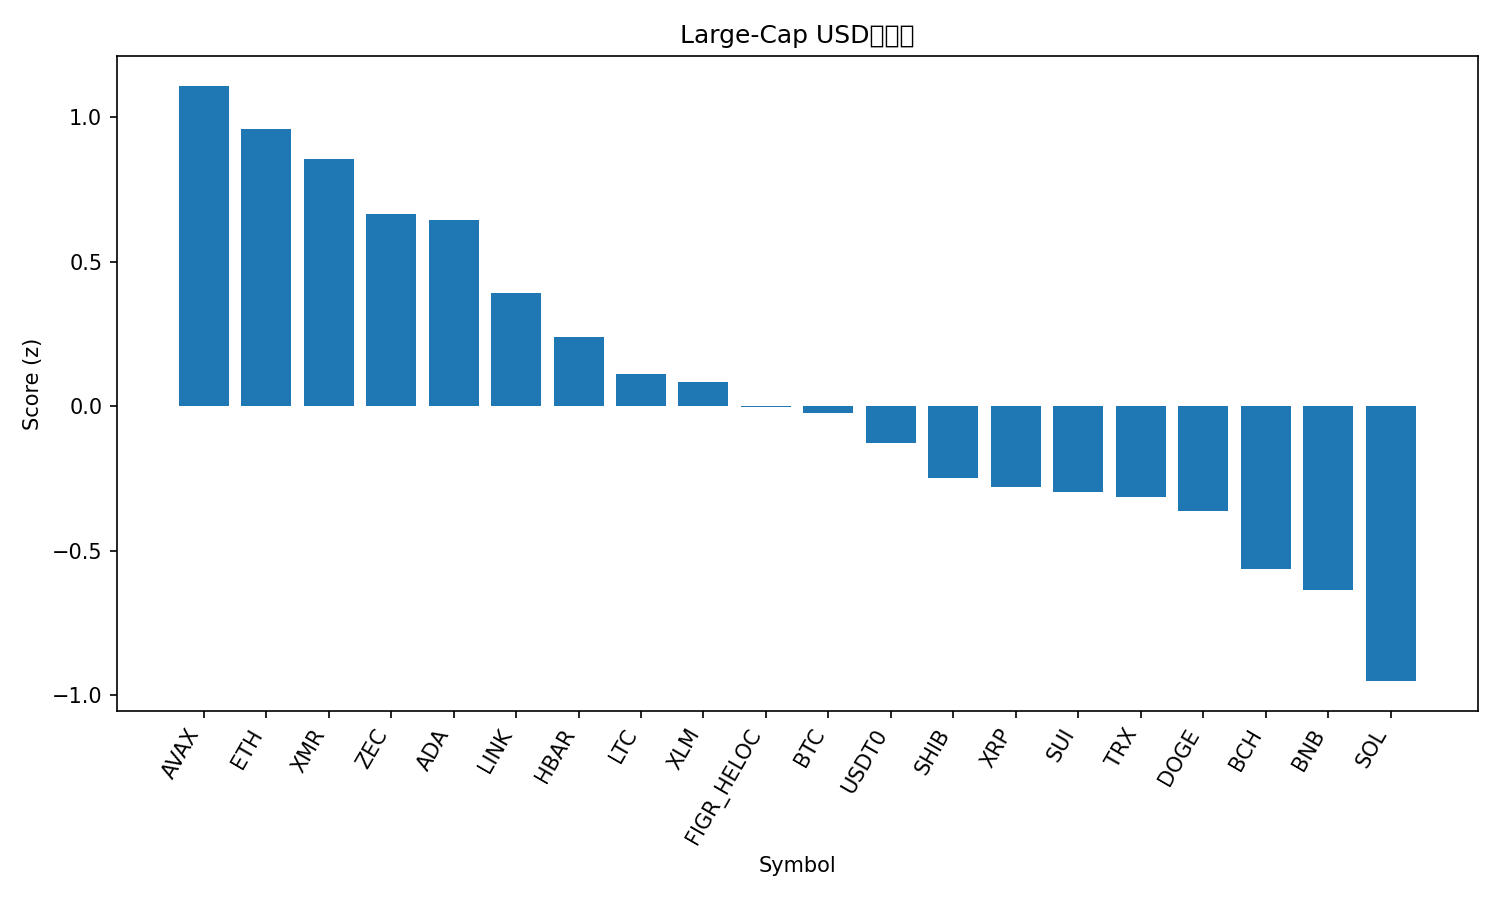

Values plotted in this chart, from the file beside it:
rank, name, symbol, price, pct_1h, pct_24h, pct_7d, pct_1h_vs_btc, pct_24h_vs_btc, pct_7d_vs_btc, market_cap_rank, market_cap, volume_usd, score
1, Avalanche, AVAX, 14.61, 0.0952, 6.507, 7.149, 0.404, 4.58, 5.917, 31, 6269054774, 476016079, 1.109
2, Ethereum, ETH, 3322, -0.1097, 6.01, 11.36, 0.1991, 4.083, 10.13, 2, 398769168468, 33083673163, 0.96
3, Monero, XMR, 384, 0.6621, 1.981, -3.973, 0.9709, 0.05395, -5.204, 26, 7061704608, 156732882, 0.8548
4, Zcash, ZEC, 426.9, -0.4712, 2.909, 38.06, -0.1624, 0.9825, 36.83, 27, 6986378444, 1215807428, 0.6642
5, Cardano, ADA, 0.4733, -0.6265, 8.524, 8.296, -0.3177, 6.597, 7.065, 11, 17305208919, 1370556716, 0.644
6, Chainlink, LINK, 14.43, -0.283, 4.147, 7.576, 0.02578, 2.22, 6.345, 18, 10030283965, 758273930, 0.3909
7, Hedera, HBAR, 0.139, 0.00661, 2.63, -4.312, 0.3154, 0.7029, -5.543, 33, 5882455091, 168592362, 0.2385
8, Litecoin, LTC, 85.66, -0.1789, 2.002, 3.102, 0.1299, 0.07551, 1.871, 30, 6550313439, 588135476, 0.1117
9, Stellar, XLM, 0.2532, -0.387, 4.037, -0.9747, -0.07815, 2.11, -2.206, 24, 8161660829, 165846137, 0.08333
10, Figure Heloc, FIGR_HELOC, 1.033, 0.0, 0.2954, -0.09668, 0.3088, -1.631, -1.328, 12, 14558626249, 20897523, -0.001348
11, Bitcoin, BTC, 92771, -0.3088, 1.927, 1.232, 0.0, 0.0, 0.0, 1, 1850016639649, 54761422837, -0.02265
12, USDT0, USDT0, 0.9993, -0.07185, -0.05907, -0.08067, 0.237, -1.986, -1.312, 35, 4663017150, 202193235, -0.1261
13, Shiba Inu, SHIB, 8.72e-06, -0.4987, 1.828, 3.479, -0.1899, -0.09899, 2.247, 34, 5133389458, 148326500, -0.246
14, XRP, XRP, 2.11, -0.3326, 1.152, -2.455, -0.02375, -0.7753, -3.687, 4, 126657356736, 3859815801, -0.2804
15, Sui, SUI, 1.65, -0.5084, 1.527, 3.416, -0.1996, -0.4003, 2.185, 32, 6163719470, 928750032, -0.2978
16, TRON, TRX, 0.2827, -0.2588, -0.06165, 0.4156, 0.05002, -1.989, -0.816, 9, 26746169990, 665233354, -0.3143
17, Dogecoin, DOGE, 0.1484, -0.7842, 3.445, 1.789, -0.4754, 1.518, 0.5575, 10, 22523783582, 1745265062, -0.3604
18, Bitcoin Cash, BCH, 578.6, -0.5183, -0.5215, 4.748, -0.2095, -2.448, 3.516, 16, 11541193704, 408227195, -0.5632
19, BNB, BNB, 902.4, -0.6441, 0.2034, 2.805, -0.3353, -1.723, 1.573, 5, 124280580777, 1699235744, -0.636
20, Solana, SOL, 138.2, -1.268, 3.165, -0.3696, -0.9588, 1.238, -1.601, 7, 77388277560, 6531777614, -0.9504
21, Hyperliquid, HYPE, 27.9, -0.1325, -5.964, -15.08, 0.1763, -7.89, -16.31, 25, 7538896189, 413638093, -1.32
